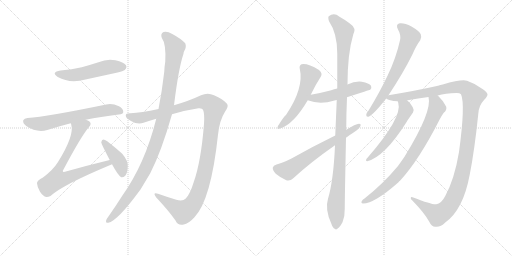
t = 0.00 s
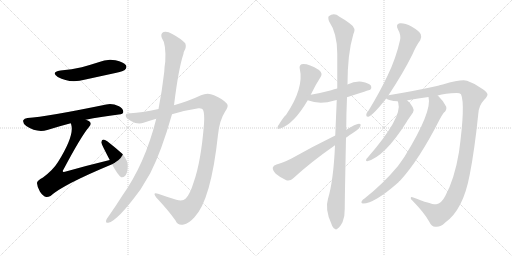
t = 2.43 s
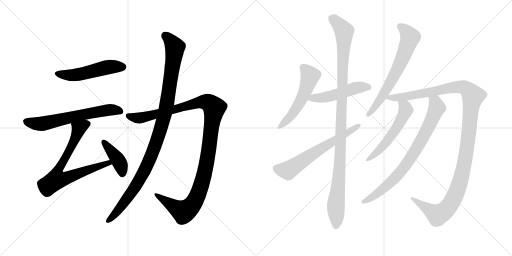
t = 4.86 s
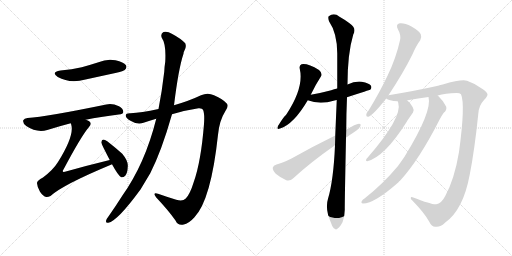
t = 7.29 s
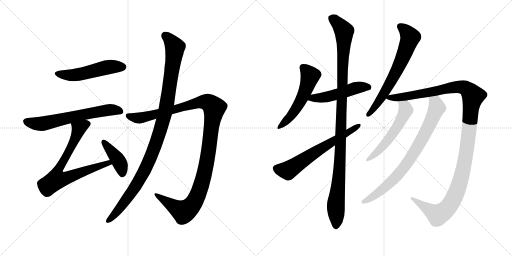
t = 9.72 s
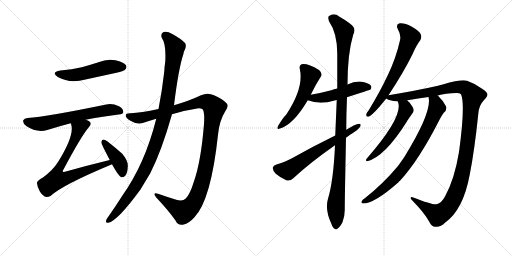
t = 12.15 s

The animated SVG that drew these frames (rendered in a browser with its animation timeline set to each time). Animation: 14 CSS @keyframes rules; one cycle of 12.15 s.

<svg version="1.1" viewBox="0 0 2048 1024" xmlns="http://www.w3.org/2000/svg">
  <g stroke="lightgray" stroke-dasharray="1,1" stroke-width="1" transform="scale(4, 4)">
    <line x1="0" y1="0" x2="256" y2="256"></line>
    <line x1="256" y1="0" x2="0" y2="256"></line>
    <line x1="128" y1="0" x2="128" y2="256"></line>
    <line x1="0" y1="128" x2="256" y2="128"></line>
    <line x1="256" y1="0" x2="512" y2="256"></line>
    <line x1="512" y1="0" x2="256" y2="256"></line>
    <line x1="384" y1="0" x2="384" y2="256"></line>
    <line x1="256" y1="128" x2="512" y2="128"></line>
  </g>
<g transform="scale(1, -1) translate(0, -850)">
   <style type="text/css">
    @keyframes keyframes0 {
      from {
       stroke: black;
       stroke-dashoffset: 517;
       stroke-width: 128;
       }
       63% {
       animation-timing-function: step-end;
       stroke: black;
       stroke-dashoffset: 0;
       stroke-width: 128;
       }
       to {
       stroke: black;
       stroke-width: 1024;
       }
       }
       #make-me-a-hanzi-animation-0 {
         animation: keyframes0 0.670736s both;
         animation-delay: 0.000000s;
         animation-timing-function: linear;
       }
    @keyframes keyframes1 {
      from {
       stroke: black;
       stroke-dashoffset: 640;
       stroke-width: 128;
       }
       68% {
       animation-timing-function: step-end;
       stroke: black;
       stroke-dashoffset: 0;
       stroke-width: 128;
       }
       to {
       stroke: black;
       stroke-width: 1024;
       }
       }
       #make-me-a-hanzi-animation-1 {
         animation: keyframes1 0.770833s both;
         animation-delay: 0.670736s;
         animation-timing-function: linear;
       }
    @keyframes keyframes2 {
      from {
       stroke: black;
       stroke-dashoffset: 748;
       stroke-width: 128;
       }
       71% {
       animation-timing-function: step-end;
       stroke: black;
       stroke-dashoffset: 0;
       stroke-width: 128;
       }
       to {
       stroke: black;
       stroke-width: 1024;
       }
       }
       #make-me-a-hanzi-animation-2 {
         animation: keyframes2 0.858724s both;
         animation-delay: 1.441569s;
         animation-timing-function: linear;
       }
    @keyframes keyframes3 {
      from {
       stroke: black;
       stroke-dashoffset: 410;
       stroke-width: 128;
       }
       57% {
       animation-timing-function: step-end;
       stroke: black;
       stroke-dashoffset: 0;
       stroke-width: 128;
       }
       to {
       stroke: black;
       stroke-width: 1024;
       }
       }
       #make-me-a-hanzi-animation-3 {
         animation: keyframes3 0.583659s both;
         animation-delay: 2.300293s;
         animation-timing-function: linear;
       }
    @keyframes keyframes4 {
      from {
       stroke: black;
       stroke-dashoffset: 1189;
       stroke-width: 128;
       }
       79% {
       animation-timing-function: step-end;
       stroke: black;
       stroke-dashoffset: 0;
       stroke-width: 128;
       }
       to {
       stroke: black;
       stroke-width: 1024;
       }
       }
       #make-me-a-hanzi-animation-4 {
         animation: keyframes4 1.217611s both;
         animation-delay: 2.883952s;
         animation-timing-function: linear;
       }
    @keyframes keyframes5 {
      from {
       stroke: black;
       stroke-dashoffset: 1074;
       stroke-width: 128;
       }
       78% {
       animation-timing-function: step-end;
       stroke: black;
       stroke-dashoffset: 0;
       stroke-width: 128;
       }
       to {
       stroke: black;
       stroke-width: 1024;
       }
       }
       #make-me-a-hanzi-animation-5 {
         animation: keyframes5 1.124023s both;
         animation-delay: 4.101562s;
         animation-timing-function: linear;
       }
    @keyframes keyframes6 {
      from {
       stroke: black;
       stroke-dashoffset: 536;
       stroke-width: 128;
       }
       64% {
       animation-timing-function: step-end;
       stroke: black;
       stroke-dashoffset: 0;
       stroke-width: 128;
       }
       to {
       stroke: black;
       stroke-width: 1024;
       }
       }
       #make-me-a-hanzi-animation-6 {
         animation: keyframes6 0.686198s both;
         animation-delay: 5.225586s;
         animation-timing-function: linear;
       }
    @keyframes keyframes7 {
      from {
       stroke: black;
       stroke-dashoffset: 502;
       stroke-width: 128;
       }
       62% {
       animation-timing-function: step-end;
       stroke: black;
       stroke-dashoffset: 0;
       stroke-width: 128;
       }
       to {
       stroke: black;
       stroke-width: 1024;
       }
       }
       #make-me-a-hanzi-animation-7 {
         animation: keyframes7 0.658529s both;
         animation-delay: 5.911784s;
         animation-timing-function: linear;
       }
    @keyframes keyframes8 {
      from {
       stroke: black;
       stroke-dashoffset: 1107;
       stroke-width: 128;
       }
       78% {
       animation-timing-function: step-end;
       stroke: black;
       stroke-dashoffset: 0;
       stroke-width: 128;
       }
       to {
       stroke: black;
       stroke-width: 1024;
       }
       }
       #make-me-a-hanzi-animation-8 {
         animation: keyframes8 1.150879s both;
         animation-delay: 6.570312s;
         animation-timing-function: linear;
       }
    @keyframes keyframes9 {
      from {
       stroke: black;
       stroke-dashoffset: 638;
       stroke-width: 128;
       }
       67% {
       animation-timing-function: step-end;
       stroke: black;
       stroke-dashoffset: 0;
       stroke-width: 128;
       }
       to {
       stroke: black;
       stroke-width: 1024;
       }
       }
       #make-me-a-hanzi-animation-9 {
         animation: keyframes9 0.769206s both;
         animation-delay: 7.721191s;
         animation-timing-function: linear;
       }
    @keyframes keyframes10 {
      from {
       stroke: black;
       stroke-dashoffset: 667;
       stroke-width: 128;
       }
       68% {
       animation-timing-function: step-end;
       stroke: black;
       stroke-dashoffset: 0;
       stroke-width: 128;
       }
       to {
       stroke: black;
       stroke-width: 1024;
       }
       }
       #make-me-a-hanzi-animation-10 {
         animation: keyframes10 0.792806s both;
         animation-delay: 8.490397s;
         animation-timing-function: linear;
       }
    @keyframes keyframes11 {
      from {
       stroke: black;
       stroke-dashoffset: 1251;
       stroke-width: 128;
       }
       80% {
       animation-timing-function: step-end;
       stroke: black;
       stroke-dashoffset: 0;
       stroke-width: 128;
       }
       to {
       stroke: black;
       stroke-width: 1024;
       }
       }
       #make-me-a-hanzi-animation-11 {
         animation: keyframes11 1.268066s both;
         animation-delay: 9.283203s;
         animation-timing-function: linear;
       }
    @keyframes keyframes12 {
      from {
       stroke: black;
       stroke-dashoffset: 554;
       stroke-width: 128;
       }
       64% {
       animation-timing-function: step-end;
       stroke: black;
       stroke-dashoffset: 0;
       stroke-width: 128;
       }
       to {
       stroke: black;
       stroke-width: 1024;
       }
       }
       #make-me-a-hanzi-animation-12 {
         animation: keyframes12 0.700846s both;
         animation-delay: 10.551270s;
         animation-timing-function: linear;
       }
    @keyframes keyframes13 {
      from {
       stroke: black;
       stroke-dashoffset: 792;
       stroke-width: 128;
       }
       72% {
       animation-timing-function: step-end;
       stroke: black;
       stroke-dashoffset: 0;
       stroke-width: 128;
       }
       to {
       stroke: black;
       stroke-width: 1024;
       }
       }
       #make-me-a-hanzi-animation-13 {
         animation: keyframes13 0.894531s both;
         animation-delay: 11.252116s;
         animation-timing-function: linear;
       }
</style>
<path d="M 242 568 Q 202 561 231 542 Q 279 515 342 532 L 466 559 Q 494 566 499 570 Q 509 579 504 589 Q 495 602 462 609 Q 428 616 394 601 Q 363 591 327 581 Q 288 572 242 568 Z" fill="lightgray"></path> 
<path d="M 343 371 Q 401 383 475 392 Q 493 393 493 402 Q 494 415 476 425 Q 448 438 425 432 Q 187 383 110 378 Q 97 377 93 369 Q 90 357 105 346 Q 147 318 189 330 Q 240 346 283 357 L 343 371 Z" fill="lightgray"></path> 
<path d="M 439 210 Q 352 189 260 163 Q 253 162 252 163 Q 249 166 255 174 Q 325 306 356 342 Q 368 355 358 364 Q 352 368 343 371 C 316 384 276 386 283 357 Q 284 356 285 351 Q 298 308 232 202 Q 213 171 172 140 Q 147 127 148 117 Q 149 101 160 83 Q 172 65 185 62 Q 192 61 202 66 Q 251 111 446 192 Q 446 193 448 193 C 476 205 468 217 439 210 Z" fill="lightgray"></path> 
<path d="M 448 193 Q 473 147 485 141 Q 494 140 501 147 Q 510 157 511 183 Q 514 205 489 235 Q 461 260 429 285 Q 419 292 413 292 Q 407 291 405 281 Q 405 275 439 210 L 448 193 Z" fill="lightgray"></path> 
<path d="M 688 393 Q 740 409 794 417 Q 809 418 812 411 Q 819 396 816 354 Q 804 203 775 122 Q 760 73 743 56 Q 731 43 705 51 Q 666 63 632 75 Q 608 82 625 60 Q 674 8 702 -32 Q 712 -54 735 -48 Q 754 -45 777 -20 Q 844 49 872 311 Q 878 369 900 403 Q 916 425 908 435 Q 892 454 856 469 Q 831 482 804 469 Q 758 447 696 429 L 634 414 Q 564 399 522 397 Q 503 398 503 388 Q 502 378 524 366 Q 551 350 574 359 Q 598 368 625 375 L 688 393 Z" fill="lightgray"></path> 
<path d="M 625 375 Q 580 195 489 67 Q 462 24 433 -17 Q 427 -24 425 -30 Q 421 -43 433 -41 Q 469 -35 562 92 L 601 157 Q 646 245 688 393 L 696 429 Q 714 576 734 635 Q 734 641 737 646 Q 747 662 741 677 Q 723 696 689 714 Q 668 727 654 722 Q 641 715 647 699 Q 665 674 661 603 Q 658 585 657 563 Q 648 485 634 414 L 625 375 Z" fill="lightgray"></path> 
<path d="M 1243 471 Q 1262 511 1283 543 Q 1292 556 1276 570 Q 1230 598 1206 593 Q 1196 589 1199 575 Q 1217 499 1144 390 Q 1137 387 1112 346 Q 1105 330 1120 336 Q 1174 352 1231 449 L 1243 471 Z" fill="lightgray"></path> 
<path d="M 1388 461 Q 1479 491 1481 491 Q 1488 498 1484 507 Q 1477 517 1447 523 Q 1419 526 1390 512 L 1349 496 Q 1336 493 1325 489 Q 1288 479 1243 471 C 1213 466 1203 459 1231 449 Q 1279 430 1338 448 Q 1342 449 1347 450 L 1388 461 Z" fill="lightgray"></path> 
<path d="M 1340 269 Q 1334 128 1312 55 Q 1299 13 1325 -44 Q 1331 -62 1339 -65 Q 1345 -71 1352 -63 Q 1359 -59 1370 -39 Q 1380 -14 1379 16 Q 1379 53 1384 299 L 1385 331 Q 1385 392 1388 461 L 1390 512 Q 1390 635 1413 712 Q 1428 737 1398 757 Q 1383 769 1358 783 Q 1336 801 1315 785 Q 1311 781 1316 765 Q 1349 717 1349 636 Q 1349 567 1349 496 L 1347 450 Q 1344 381 1341 308 L 1340 269 Z" fill="lightgray"></path> 
<path d="M 1341 308 Q 1247 262 1166 216 Q 1130 198 1106 192 Q 1093 188 1091 179 Q 1090 169 1103 155 Q 1122 139 1145 129 Q 1161 125 1172 136 Q 1241 200 1340 269 L 1384 299 Q 1396 309 1410 317 Q 1429 327 1440 342 Q 1447 355 1436 355 Q 1423 355 1385 331 L 1341 308 Z" fill="lightgray"></path> 
<path d="M 1554 469 Q 1614 560 1650 633 Q 1666 670 1681 689 Q 1688 701 1683 713 Q 1677 726 1646 744 Q 1618 759 1599 757 Q 1581 753 1592 732 Q 1605 710 1600 689 Q 1584 617 1551 549 Q 1520 483 1475 409 Q 1466 399 1465 391 Q 1464 381 1476 384 Q 1495 393 1545 456 L 1554 469 Z" fill="lightgray"></path> 
<path d="M 1751 468 Q 1781 477 1827 478 Q 1839 478 1844 473 Q 1862 433 1836 242 Q 1818 134 1781 66 Q 1765 35 1745 33 Q 1730 30 1653 60 Q 1643 64 1643 58 Q 1642 54 1653 44 Q 1698 -2 1717 -37 Q 1727 -58 1742 -57 Q 1761 -60 1781 -40 Q 1853 11 1879 152 Q 1898 248 1913 393 Q 1914 427 1937 451 Q 1950 464 1950 472 Q 1949 481 1930 494 Q 1903 515 1868 527 Q 1847 534 1771 512 Q 1762 511 1752 507 Q 1668 488 1554 469 C 1524 464 1522 464 1545 456 Q 1554 447 1591 445 L 1629 448 Q 1629 449 1630 449 Q 1673 456 1714 462 L 1751 468 Z" fill="lightgray"></path> 
<path d="M 1591 445 Q 1591 444 1593 439 Q 1611 381 1470 219 Q 1464 215 1464 209 Q 1464 205 1469 205 Q 1539 223 1627 363 Q 1630 369 1652 400 Q 1658 409 1651 421 Q 1641 440 1629 448 C 1606 467 1582 474 1591 445 Z" fill="lightgray"></path> 
<path d="M 1714 462 Q 1730 405 1618 223 Q 1605 204 1592 186 Q 1532 114 1458 56 Q 1451 52 1448 47 Q 1442 37 1452 36 Q 1498 36 1594 121 Q 1595 125 1600 127 Q 1675 208 1758 371 Q 1764 384 1775 399 Q 1788 409 1785 423 Q 1776 444 1753 466 Q 1752 467 1751 468 C 1730 489 1711 492 1714 462 Z" fill="lightgray"></path> 
      <clipPath id="make-me-a-hanzi-clip-0">
      <path d="M 242 568 Q 202 561 231 542 Q 279 515 342 532 L 466 559 Q 494 566 499 570 Q 509 579 504 589 Q 495 602 462 609 Q 428 616 394 601 Q 363 591 327 581 Q 288 572 242 568 Z" fill="lightgray"></path>
      </clipPath>
      <path clip-path="url(#make-me-a-hanzi-clip-0)" d="M 234 556 L 297 550 L 431 582 L 491 582 " fill="none" id="make-me-a-hanzi-animation-0" stroke-dasharray="389 778" stroke-linecap="round"></path>

      <clipPath id="make-me-a-hanzi-clip-1">
      <path d="M 343 371 Q 401 383 475 392 Q 493 393 493 402 Q 494 415 476 425 Q 448 438 425 432 Q 187 383 110 378 Q 97 377 93 369 Q 90 357 105 346 Q 147 318 189 330 Q 240 346 283 357 L 343 371 Z" fill="lightgray"></path>
      </clipPath>
      <path clip-path="url(#make-me-a-hanzi-clip-1)" d="M 104 364 L 167 355 L 394 405 L 442 411 L 481 405 " fill="none" id="make-me-a-hanzi-animation-1" stroke-dasharray="512 1024" stroke-linecap="round"></path>

      <clipPath id="make-me-a-hanzi-clip-2">
      <path d="M 439 210 Q 352 189 260 163 Q 253 162 252 163 Q 249 166 255 174 Q 325 306 356 342 Q 368 355 358 364 Q 352 368 343 371 C 316 384 276 386 283 357 Q 284 356 285 351 Q 298 308 232 202 Q 213 171 172 140 Q 147 127 148 117 Q 149 101 160 83 Q 172 65 185 62 Q 192 61 202 66 Q 251 111 446 192 Q 446 193 448 193 C 476 205 468 217 439 210 Z" fill="lightgray"></path>
      </clipPath>
      <path clip-path="url(#make-me-a-hanzi-clip-2)" d="M 349 354 L 315 335 L 292 277 L 229 161 L 226 132 L 256 135 L 420 195 L 445 197 " fill="none" id="make-me-a-hanzi-animation-2" stroke-dasharray="620 1240" stroke-linecap="round"></path>

      <clipPath id="make-me-a-hanzi-clip-3">
      <path d="M 448 193 Q 473 147 485 141 Q 494 140 501 147 Q 510 157 511 183 Q 514 205 489 235 Q 461 260 429 285 Q 419 292 413 292 Q 407 291 405 281 Q 405 275 439 210 L 448 193 Z" fill="lightgray"></path>
      </clipPath>
      <path clip-path="url(#make-me-a-hanzi-clip-3)" d="M 414 283 L 472 211 L 486 178 L 488 152 " fill="none" id="make-me-a-hanzi-animation-3" stroke-dasharray="282 564" stroke-linecap="round"></path>

      <clipPath id="make-me-a-hanzi-clip-4">
      <path d="M 688 393 Q 740 409 794 417 Q 809 418 812 411 Q 819 396 816 354 Q 804 203 775 122 Q 760 73 743 56 Q 731 43 705 51 Q 666 63 632 75 Q 608 82 625 60 Q 674 8 702 -32 Q 712 -54 735 -48 Q 754 -45 777 -20 Q 844 49 872 311 Q 878 369 900 403 Q 916 425 908 435 Q 892 454 856 469 Q 831 482 804 469 Q 758 447 696 429 L 634 414 Q 564 399 522 397 Q 503 398 503 388 Q 502 378 524 366 Q 551 350 574 359 Q 598 368 625 375 L 688 393 Z" fill="lightgray"></path>
      </clipPath>
      <path clip-path="url(#make-me-a-hanzi-clip-4)" d="M 513 386 L 563 379 L 809 443 L 837 438 L 857 419 L 827 197 L 811 128 L 774 37 L 754 15 L 733 4 L 625 69 " fill="none" id="make-me-a-hanzi-animation-4" stroke-dasharray="1061 2122" stroke-linecap="round"></path>

      <clipPath id="make-me-a-hanzi-clip-5">
      <path d="M 625 375 Q 580 195 489 67 Q 462 24 433 -17 Q 427 -24 425 -30 Q 421 -43 433 -41 Q 469 -35 562 92 L 601 157 Q 646 245 688 393 L 696 429 Q 714 576 734 635 Q 734 641 737 646 Q 747 662 741 677 Q 723 696 689 714 Q 668 727 654 722 Q 641 715 647 699 Q 665 674 661 603 Q 658 585 657 563 Q 648 485 634 414 L 625 375 Z" fill="lightgray"></path>
      </clipPath>
      <path clip-path="url(#make-me-a-hanzi-clip-5)" d="M 661 707 L 700 661 L 669 443 L 644 339 L 587 185 L 537 95 L 476 13 L 434 -32 " fill="none" id="make-me-a-hanzi-animation-5" stroke-dasharray="946 1892" stroke-linecap="round"></path>

      <clipPath id="make-me-a-hanzi-clip-6">
      <path d="M 1243 471 Q 1262 511 1283 543 Q 1292 556 1276 570 Q 1230 598 1206 593 Q 1196 589 1199 575 Q 1217 499 1144 390 Q 1137 387 1112 346 Q 1105 330 1120 336 Q 1174 352 1231 449 L 1243 471 Z" fill="lightgray"></path>
      </clipPath>
      <path clip-path="url(#make-me-a-hanzi-clip-6)" d="M 1212 580 L 1240 545 L 1218 478 L 1158 379 L 1122 346 " fill="none" id="make-me-a-hanzi-animation-6" stroke-dasharray="408 816" stroke-linecap="round"></path>

      <clipPath id="make-me-a-hanzi-clip-7">
      <path d="M 1388 461 Q 1479 491 1481 491 Q 1488 498 1484 507 Q 1477 517 1447 523 Q 1419 526 1390 512 L 1349 496 Q 1336 493 1325 489 Q 1288 479 1243 471 C 1213 466 1203 459 1231 449 Q 1279 430 1338 448 Q 1342 449 1347 450 L 1388 461 Z" fill="lightgray"></path>
      </clipPath>
      <path clip-path="url(#make-me-a-hanzi-clip-7)" d="M 1240 451 L 1253 458 L 1324 466 L 1439 502 L 1478 498 " fill="none" id="make-me-a-hanzi-animation-7" stroke-dasharray="374 748" stroke-linecap="round"></path>

      <clipPath id="make-me-a-hanzi-clip-8">
      <path d="M 1340 269 Q 1334 128 1312 55 Q 1299 13 1325 -44 Q 1331 -62 1339 -65 Q 1345 -71 1352 -63 Q 1359 -59 1370 -39 Q 1380 -14 1379 16 Q 1379 53 1384 299 L 1385 331 Q 1385 392 1388 461 L 1390 512 Q 1390 635 1413 712 Q 1428 737 1398 757 Q 1383 769 1358 783 Q 1336 801 1315 785 Q 1311 781 1316 765 Q 1349 717 1349 636 Q 1349 567 1349 496 L 1347 450 Q 1344 381 1341 308 L 1340 269 Z" fill="lightgray"></path>
      </clipPath>
      <path clip-path="url(#make-me-a-hanzi-clip-8)" d="M 1327 778 L 1353 756 L 1376 725 L 1362 235 L 1343 24 L 1344 -52 " fill="none" id="make-me-a-hanzi-animation-8" stroke-dasharray="979 1958" stroke-linecap="round"></path>

      <clipPath id="make-me-a-hanzi-clip-9">
      <path d="M 1341 308 Q 1247 262 1166 216 Q 1130 198 1106 192 Q 1093 188 1091 179 Q 1090 169 1103 155 Q 1122 139 1145 129 Q 1161 125 1172 136 Q 1241 200 1340 269 L 1384 299 Q 1396 309 1410 317 Q 1429 327 1440 342 Q 1447 355 1436 355 Q 1423 355 1385 331 L 1341 308 Z" fill="lightgray"></path>
      </clipPath>
      <path clip-path="url(#make-me-a-hanzi-clip-9)" d="M 1104 176 L 1151 168 L 1433 347 " fill="none" id="make-me-a-hanzi-animation-9" stroke-dasharray="510 1020" stroke-linecap="round"></path>

      <clipPath id="make-me-a-hanzi-clip-10">
      <path d="M 1554 469 Q 1614 560 1650 633 Q 1666 670 1681 689 Q 1688 701 1683 713 Q 1677 726 1646 744 Q 1618 759 1599 757 Q 1581 753 1592 732 Q 1605 710 1600 689 Q 1584 617 1551 549 Q 1520 483 1475 409 Q 1466 399 1465 391 Q 1464 381 1476 384 Q 1495 393 1545 456 L 1554 469 Z" fill="lightgray"></path>
      </clipPath>
      <path clip-path="url(#make-me-a-hanzi-clip-10)" d="M 1601 743 L 1619 731 L 1641 701 L 1630 668 L 1552 502 L 1514 441 L 1474 393 " fill="none" id="make-me-a-hanzi-animation-10" stroke-dasharray="539 1078" stroke-linecap="round"></path>

      <clipPath id="make-me-a-hanzi-clip-11">
      <path d="M 1751 468 Q 1781 477 1827 478 Q 1839 478 1844 473 Q 1862 433 1836 242 Q 1818 134 1781 66 Q 1765 35 1745 33 Q 1730 30 1653 60 Q 1643 64 1643 58 Q 1642 54 1653 44 Q 1698 -2 1717 -37 Q 1727 -58 1742 -57 Q 1761 -60 1781 -40 Q 1853 11 1879 152 Q 1898 248 1913 393 Q 1914 427 1937 451 Q 1950 464 1950 472 Q 1949 481 1930 494 Q 1903 515 1868 527 Q 1847 534 1771 512 Q 1762 511 1752 507 Q 1668 488 1554 469 C 1524 464 1522 464 1545 456 Q 1554 447 1591 445 L 1629 448 Q 1629 449 1630 449 Q 1673 456 1714 462 L 1751 468 Z" fill="lightgray"></path>
      </clipPath>
      <path clip-path="url(#make-me-a-hanzi-clip-11)" d="M 1553 460 L 1635 466 L 1823 502 L 1859 499 L 1892 466 L 1866 242 L 1848 148 L 1826 82 L 1801 32 L 1787 14 L 1751 -10 L 1666 44 L 1664 52 L 1648 57 " fill="none" id="make-me-a-hanzi-animation-11" stroke-dasharray="1123 2246" stroke-linecap="round"></path>

      <clipPath id="make-me-a-hanzi-clip-12">
      <path d="M 1591 445 Q 1591 444 1593 439 Q 1611 381 1470 219 Q 1464 215 1464 209 Q 1464 205 1469 205 Q 1539 223 1627 363 Q 1630 369 1652 400 Q 1658 409 1651 421 Q 1641 440 1629 448 C 1606 467 1582 474 1591 445 Z" fill="lightgray"></path>
      </clipPath>
      <path clip-path="url(#make-me-a-hanzi-clip-12)" d="M 1597 444 L 1621 421 L 1623 407 L 1592 346 L 1517 249 L 1470 212 " fill="none" id="make-me-a-hanzi-animation-12" stroke-dasharray="426 852" stroke-linecap="round"></path>

      <clipPath id="make-me-a-hanzi-clip-13">
      <path d="M 1714 462 Q 1730 405 1618 223 Q 1605 204 1592 186 Q 1532 114 1458 56 Q 1451 52 1448 47 Q 1442 37 1452 36 Q 1498 36 1594 121 Q 1595 125 1600 127 Q 1675 208 1758 371 Q 1764 384 1775 399 Q 1788 409 1785 423 Q 1776 444 1753 466 Q 1752 467 1751 468 C 1730 489 1711 492 1714 462 Z" fill="lightgray"></path>
      </clipPath>
      <path clip-path="url(#make-me-a-hanzi-clip-13)" d="M 1721 460 L 1742 440 L 1748 420 L 1706 326 L 1650 229 L 1611 173 L 1557 114 L 1492 63 L 1456 44 " fill="none" id="make-me-a-hanzi-animation-13" stroke-dasharray="664 1328" stroke-linecap="round"></path>

</g>
</svg>
